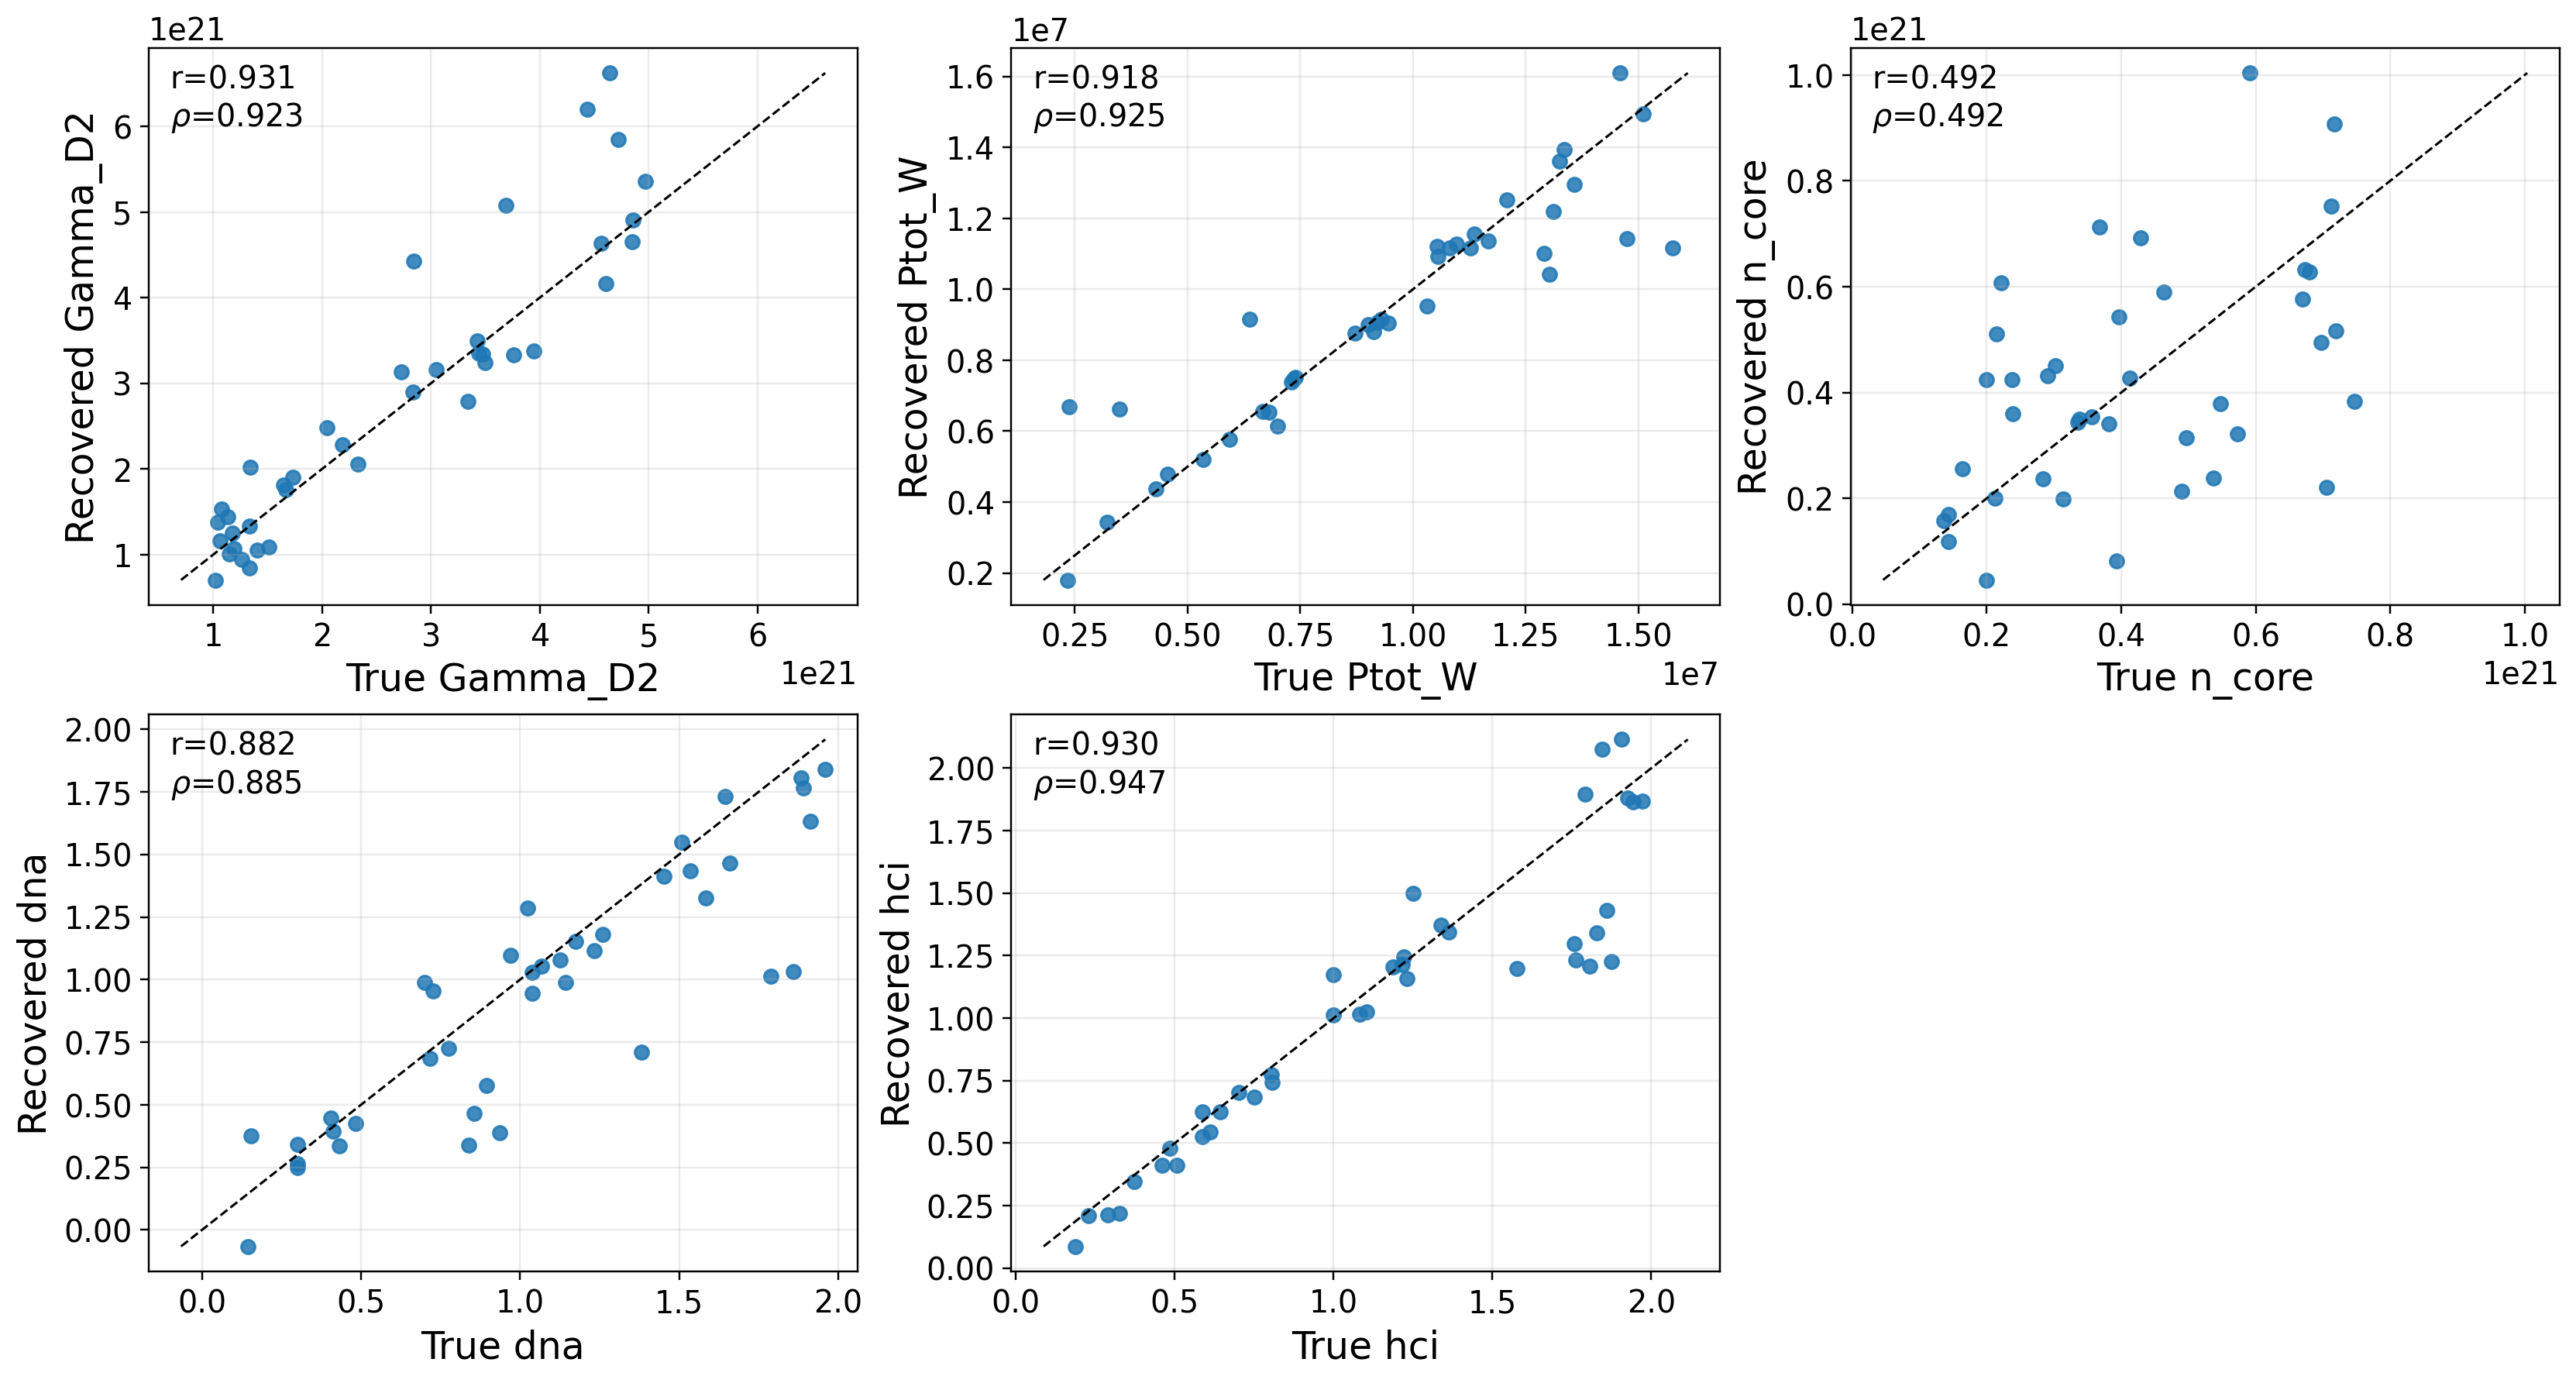

Values plotted in this chart, from the file beside it:
param, pearson, spearman, mae_abs, mre, true_min, true_max, rec_min, rec_max
Gamma_D2, 0.9313, 0.9235, 4.244822898334904e+20, 0.1752, 1.0190000031813117e+21, 4.971354180718311e+21, 7.049058765820763e+20, 6.623607227460281e+21
Ptot_W, 0.9177, 0.925, 858031, 0.1352, 2345031, 15766000, 1804459, 16096978
n_core, 0.4916, 0.4922, 1.6323878436079875e+20, 0.4359, 1.3589999783292751e+20, 7.471207899016987e+20, 4.578311442477875e+19, 1.0038406053606059e+21
dna, 0.8822, 0.8847, 0.1913, 0.2407, 0.1458, 1.959, -0.06557, 1.839
hci, 0.9301, 0.9473, 0.1469, 0.1281, 0.186, 1.972, 0.0871, 2.115
